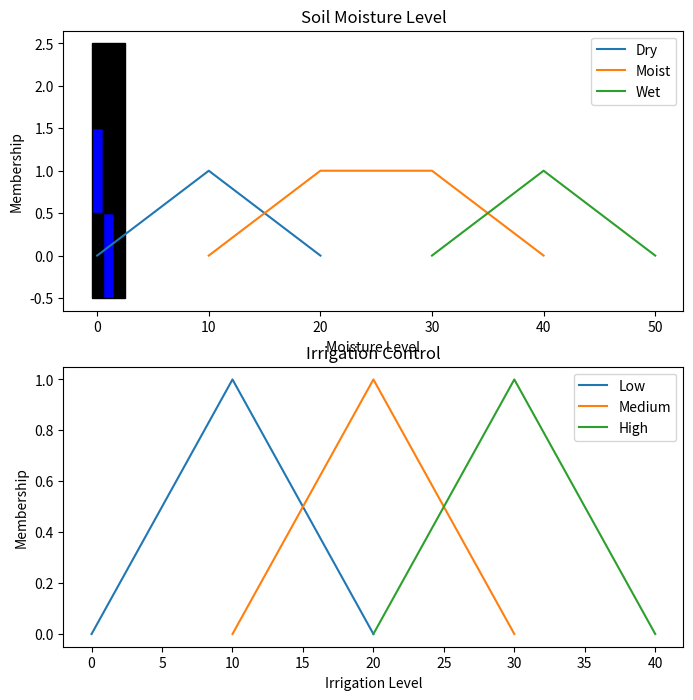

The script that saved this image:
import numpy as np
import matplotlib.pyplot as plt
import matplotlib.patches as patches
from matplotlib.lines import Line2D
import matplotlib.transforms as transforms

# Define input variables (Soil Moisture Level and Irrigation Control)
soil_moisture_levels = ['Dry', 'Moist', 'Wet']
irrigation_controls = ['Low', 'Medium', 'High']

# Define membership functions
def triangular_mf(x, a, b, c):
    return np.maximum(0, np.minimum((x - a) / (b - a), (c - x) / (c - b)))

def trapezoidal_mf(x, a, b, c, d):
    return np.maximum(0, np.minimum.reduce([(x - a) / (b - a), 1, (d - x) / (d - c)]))

# Plot membership functions
fig, ax = plt.subplots(2, 1, figsize=(8, 8))

# Soil Moisture Level membership functions
ax[0].plot([0, 10, 20], [0, 1, 0], label='Dry')
ax[0].plot([10, 20, 30, 40], [0, 1, 1, 0], label='Moist')
ax[0].plot([30, 40, 50], [0, 1, 0], label='Wet')

# Irrigation Control membership functions
ax[1].plot([0, 10, 20], [0, 1, 0], label='Low')
ax[1].plot([10, 20, 30], [0, 1, 0], label='Medium')
ax[1].plot([20, 30, 40], [0, 1, 0], label='High')

# Add labels and legends
ax[0].set_title('Soil Moisture Level')
ax[0].set_xlabel('Moisture Level')
ax[0].set_ylabel('Membership')
ax[0].legend()

ax[1].set_title('Irrigation Control')
ax[1].set_xlabel('Irrigation Level')
ax[1].set_ylabel('Membership')
ax[1].legend()

# Plot fuzzy rules
for i, soil_mf in enumerate(soil_moisture_levels):
    for j, irrigation_mf in enumerate(irrigation_controls):
        rule_strength = triangular_mf((i + j) * 10, 0, 10, 20)
        color = (0, 0, rule_strength)
        rect = patches.Rectangle((i - 0.5, j - 0.5), 1, 1, linewidth=1, edgecolor='black', facecolor=color)
        ax[0].add_patch(rect)

# Display the plot
plt.show()
